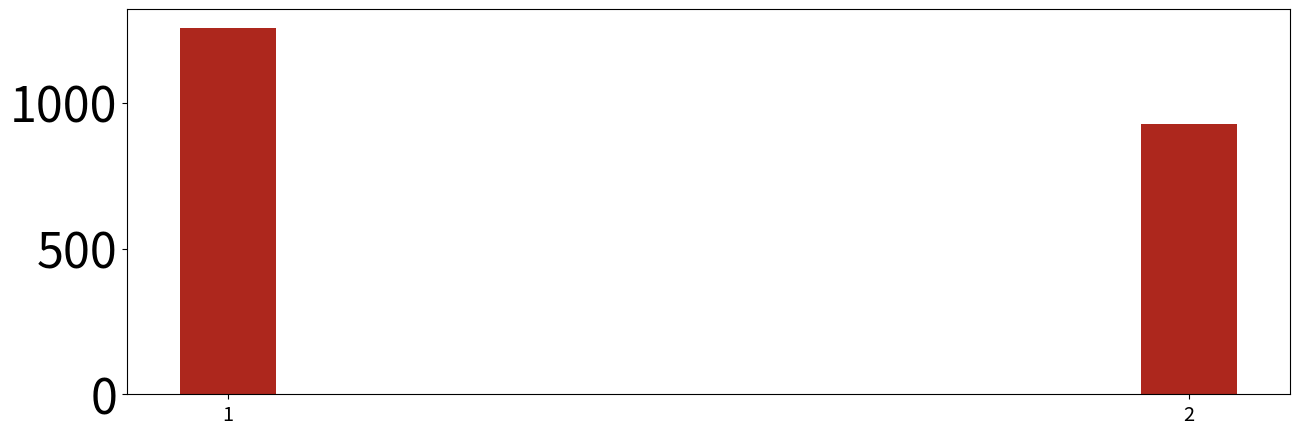

This chart was generated by the following Python code:
# Plot of the number of balls faced by Pujara in 2018/19 Border-Gavaskar Trophy and 2020/21 Border-Gavaskar Trophy. 
import matplotlib.pyplot as plt 
x = [1, 2]
bf = [1258, 928]
params = {'legend.fontsize': 'x-large',
          'figure.figsize': (15, 5),
         'axes.labelsize': 'x-large',
         'axes.titlesize':'x-large',
         'xtick.labelsize':'x-large',
         'ytick.labelsize':'35'}
plt.rcParams.update(params)
plt.bar(x, bf, width = 0.1, color = '#ad271d')
plt.xticks([1, 2])
#plt.bar(x, z, width = 1)
plt.show()
